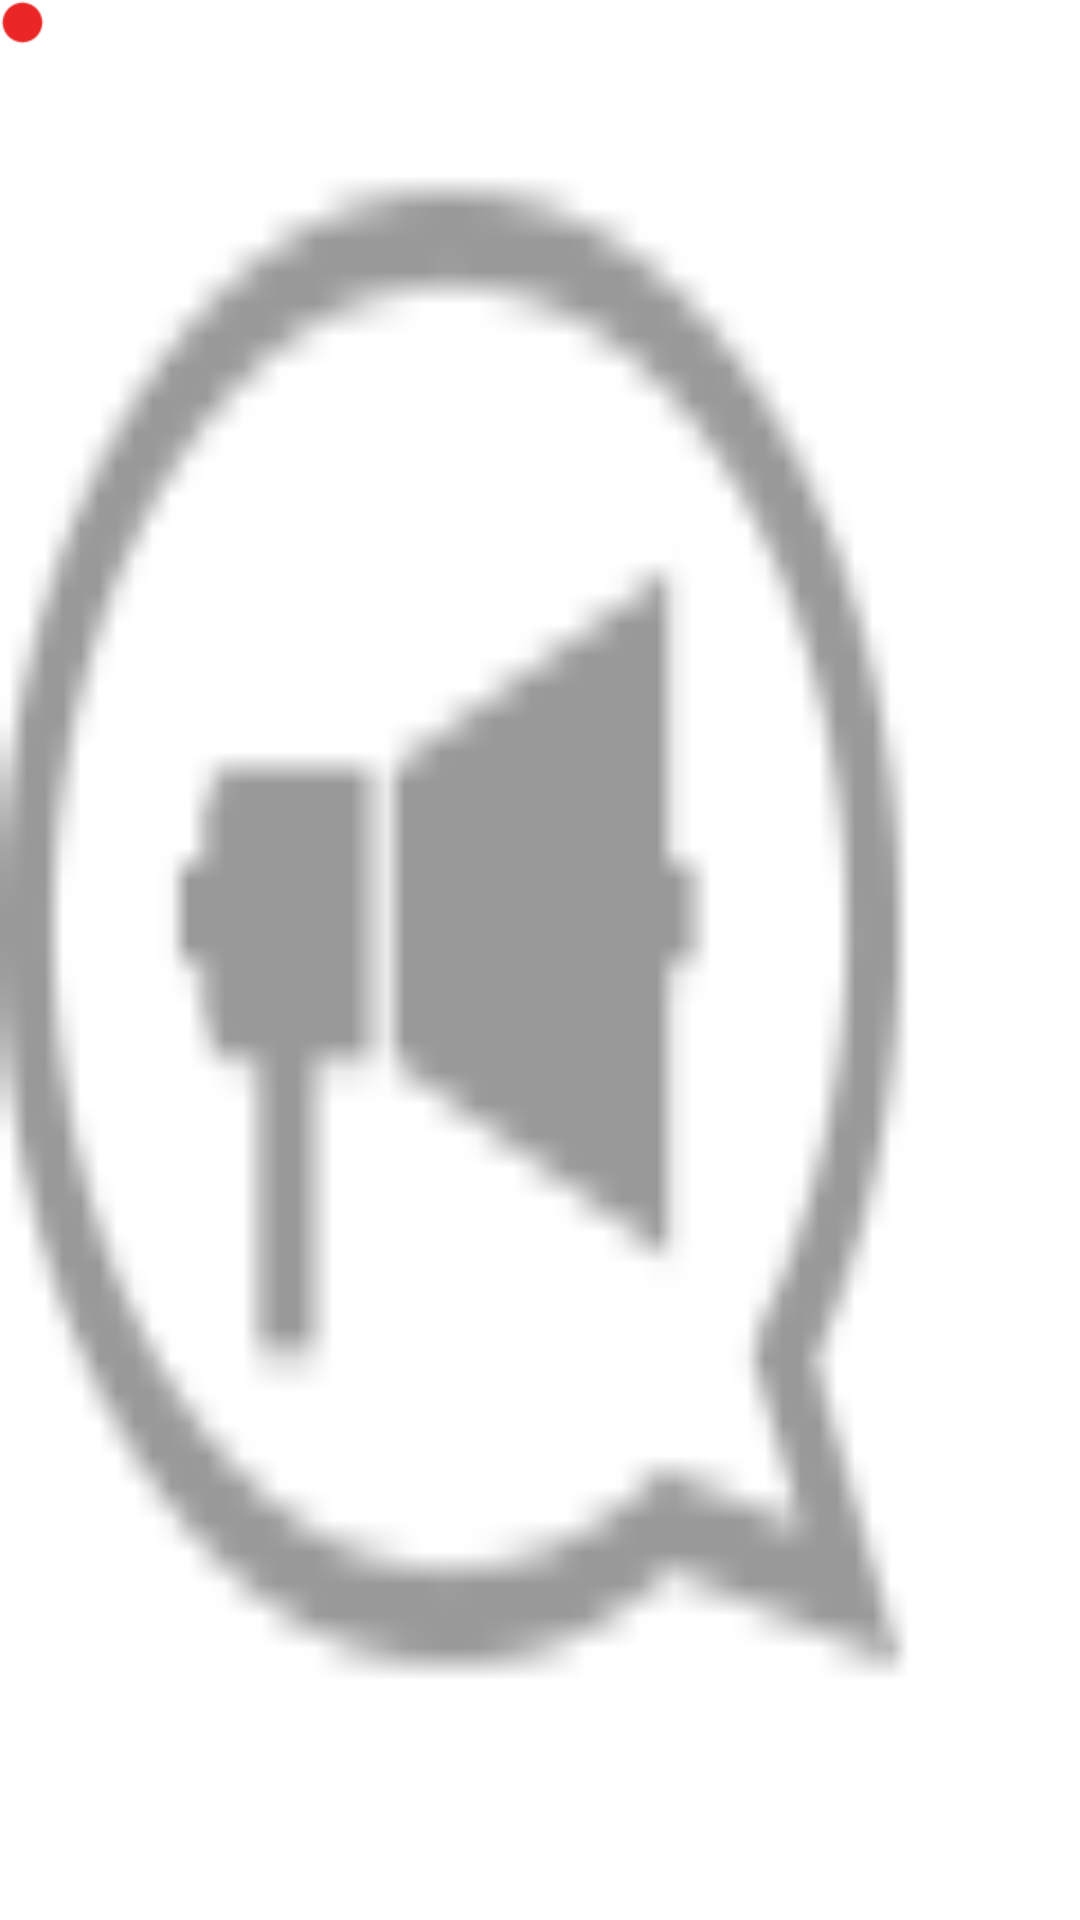

Here is an Android app screen rendered from its layout file. Give the layout XML and the strings, colors and styles it references.
<!-- AndroidManifest.xml: fallback theme Theme.MaterialComponents.DayNight.NoActionBar -->
<!-- res/layout/custom_layout.xml -->
<RelativeLayout xmlns:android="http://schemas.android.com/apk/res/android"
    android:id="@+id/top_layout"
    android:layout_width="40dp"
    android:layout_height="40dp"
    android:background="@drawable/fyi_read_60x60"
    android:orientation="vertical"
    android:padding="0dip" >

    <Button
        android:id="@+id/btn_badge_value"
        android:layout_width="15dp"
        android:layout_height="15dp"
        android:background="@drawable/badged_30x30"
        android:gravity="center"
        android:textColor="@color/white"
        android:textSize="8dp" />

</RelativeLayout>
<!-- resources referenced by this layout -->
<resources>
  <color name="white">#FFF</color>
  <!-- drawable badged_30x30: png bitmap (drawable-hdpi, 606 bytes) -->
  <!-- drawable fyi_read_60x60: png bitmap (drawable-hdpi, 2430 bytes) -->
</resources>
